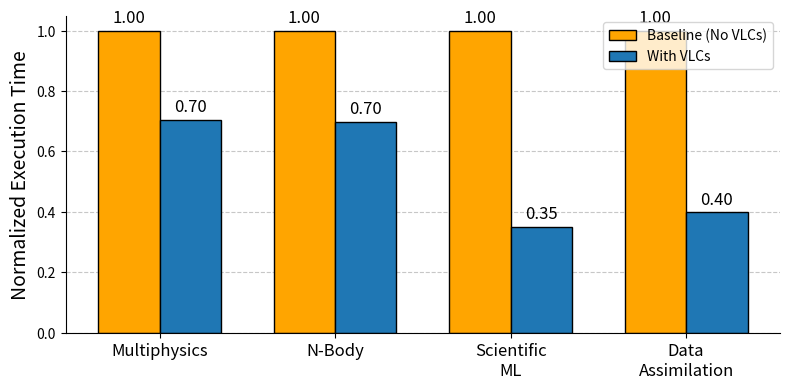

Write the Python code that produced this figure.
import matplotlib.pyplot as plt
import matplotlib
import numpy as np

# Set font types for PDF/PS output
matplotlib.rcParams['pdf.fonttype'] = 42
matplotlib.rcParams['ps.fonttype'] = 42

# Data: Speed-up ratios for different applications
applications = ['Multiphysics', 'N-Body', 'Scientific\nML', 'Data\nAssimilation']
speed_up_ratios = [0.704, 0.699, 0.35, 0.398] # With VLCs
baseline_ratios = [1.0, 1.0, 1.0, 1.0]     # Baseline (Without VLCs)

# Colors
colors_speedup = ['#1f77b4', '#1f77b4', '#1f77b4', '#1f77b4']
color_baseline = 'orange' # Grey color for baseline

# Set up bar positions
n_apps = len(applications)
x = np.arange(n_apps)  # the label locations
width = 0.35  # the width of the bars

# Create the figure and axes
plt.figure(figsize=(8, 4)) # Adjusted figure size for grouped bars

# Plot the bars
bars1 = plt.bar(x - width/2, baseline_ratios, width, label='Baseline (No VLCs)', color=color_baseline, edgecolor='black')
bars2 = plt.bar(x + width/2, speed_up_ratios, width, label='With VLCs', color=colors_speedup, edgecolor='black')

# Add data value labels to each bar
plt.bar_label(bars1, fmt='%.2f', padding=3, fontsize=12)
plt.bar_label(bars2, fmt='%.2f', padding=3, fontsize=12)

# Add titles and labels
plt.ylabel('Normalized Execution Time', fontsize=14)

# Set x-axis ticks and labels
plt.xticks(x, applications, rotation=0, fontsize=12)

# Add legend
plt.legend(loc="upper right") # Changed from "upper left" to "upper right"

# Remove the top and right borders (spines)
plt.gca().spines['top'].set_visible(False)
plt.gca().spines['right'].set_visible(False)

# Add gridlines for clarity
plt.grid(axis='y', linestyle='--', alpha=0.7)
plt.gca().set_axisbelow(True) # Ensure grid is behind bars

# Adjust layout and save the plot
plt.tight_layout()  # Adjusts layout to prevent label overlap
plt.savefig('synthetic_present.pdf', format="pdf", bbox_inches='tight')  # Save the plot
